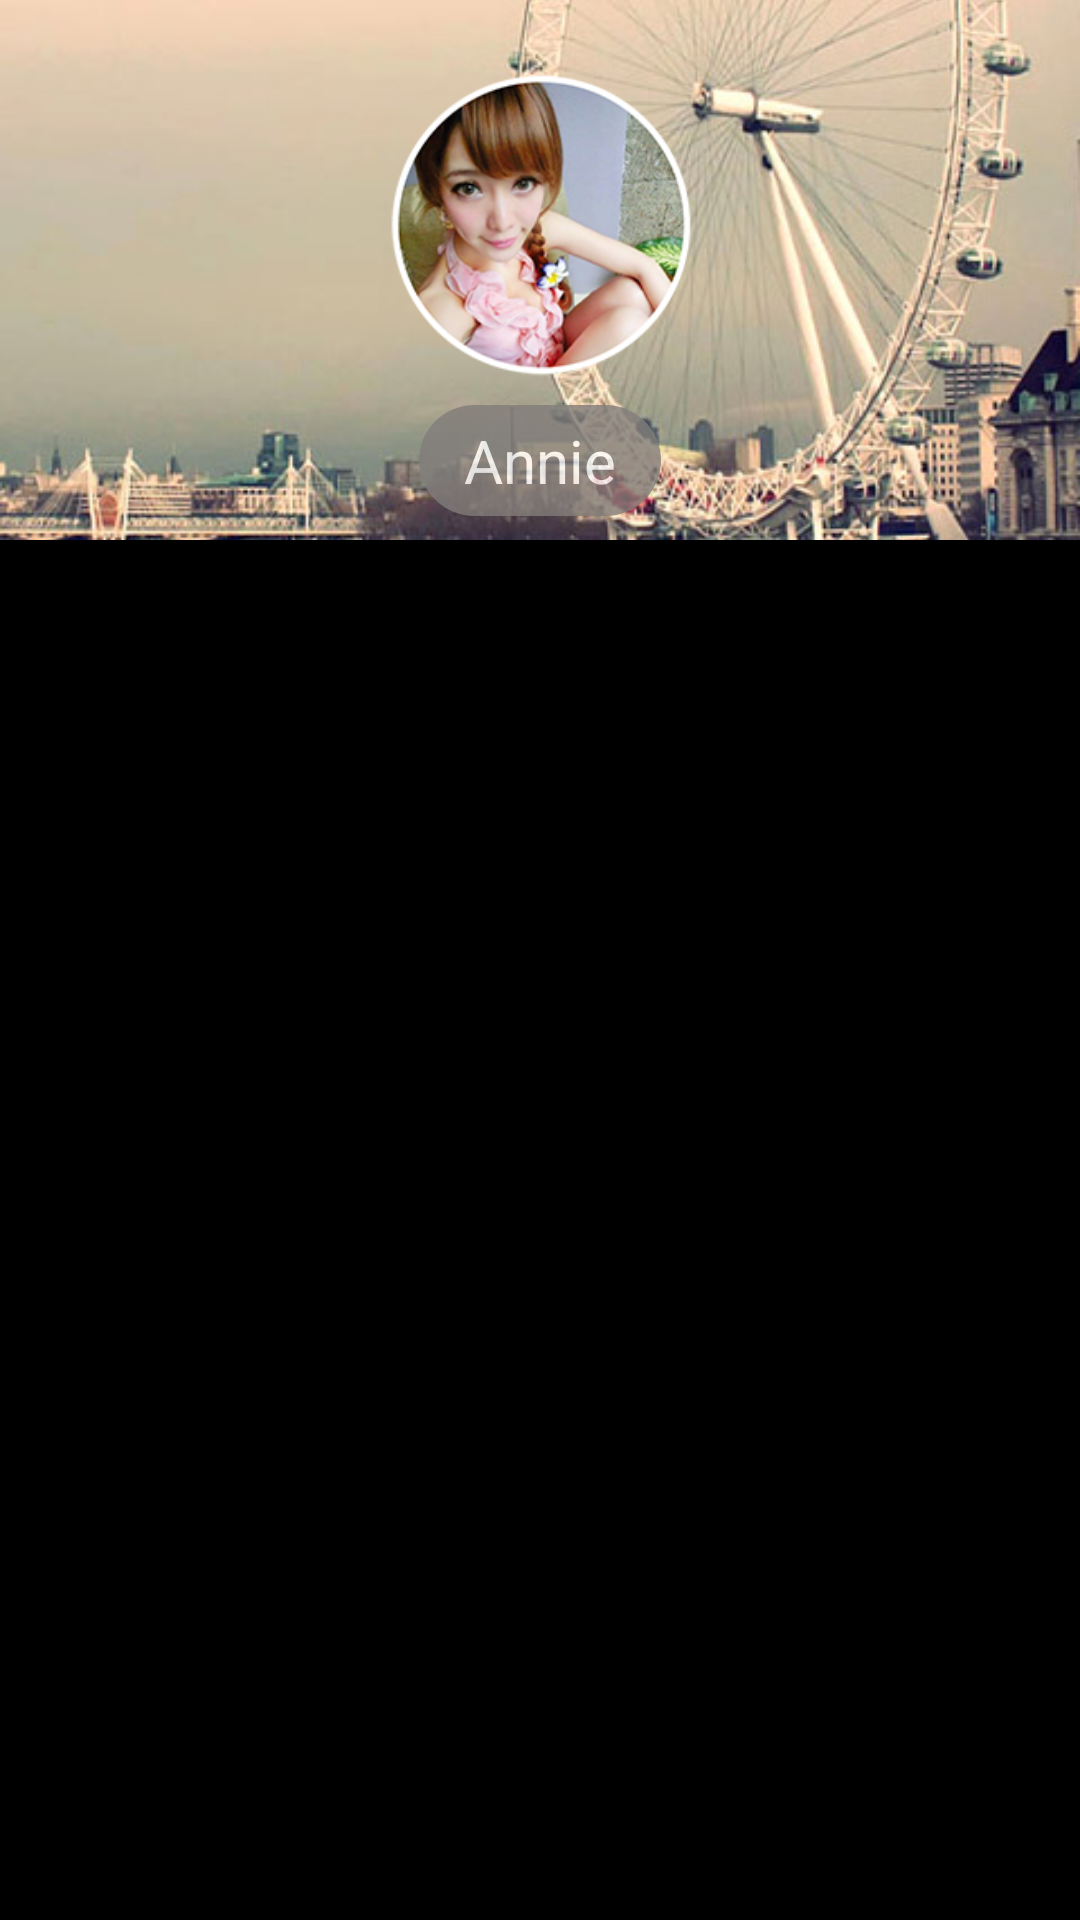

Android layout source for this screen:
<!-- AndroidManifest.xml: application theme AppTheme -->
<!-- res/layout/personres_head.xml -->
<?xml version="1.0" encoding="utf-8"?>

<RelativeLayout xmlns:android="http://schemas.android.com/apk/res/android"
    android:layout_width="match_parent"
    android:layout_height="180dp" >

    <ImageView
        android:layout_width="match_parent"
        android:layout_height="180dp"
        android:layout_alignParentTop="true"
        android:scaleType="centerCrop"
        android:src="@drawable/guide_page" />

    <ImageView
        android:id="@+id/headImg"
        android:layout_width="110dp"
        android:layout_height="110dp"
        android:layout_alignParentTop="true"
        android:layout_centerInParent="true"
        android:layout_marginTop="20dp"
        android:scaleType="fitCenter"
        android:src="@drawable/head_left" />

    <TextView
        android:layout_marginTop="5dp"
        android:paddingTop="5dp"
        android:paddingBottom="5dp"
        android:paddingLeft="15dp"
        android:paddingRight="15dp"
        android:background="@drawable/head_name_tv_bg"
        android:layout_below="@id/headImg"
        android:layout_width="wrap_content"
        android:layout_height="wrap_content"
        android:text="Annie"
        android:alpha="0.8"
        android:layout_centerHorizontal="true"
        android:textColor="#fff"
        android:textSize="20sp" />

</RelativeLayout>
<!-- resources referenced by this layout -->
<resources>
  <!-- drawable guide_page: jpg bitmap (drawable-hdpi, 112197 bytes) -->
  <!-- drawable head_left: png bitmap (drawable-hdpi, 61134 bytes) -->
  <!-- drawable head_name_tv_bg (drawable-hdpi) -->
  <?xml version="1.0" encoding="utf-8"?>
  
  <shape xmlns:android="http://schemas.android.com/apk/res/android"
      android:shape="rectangle" >
  
      <solid android:color="#827D7A" />
  
      <corners android:radius="20dp" />
  
  </shape>
  <style name="AppTheme" parent="AppBaseTheme">
          <item name="android:windowNoTitle">true</item>
          <item name="android:windowIsTranslucent">true</item>
      </style>
  <style name="AppBaseTheme" parent="android:Theme.Black" />
</resources>
